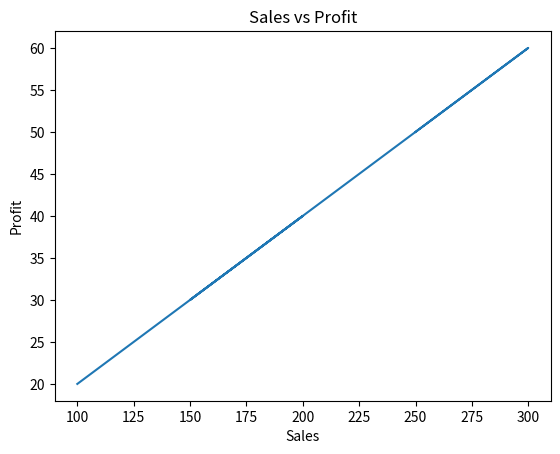
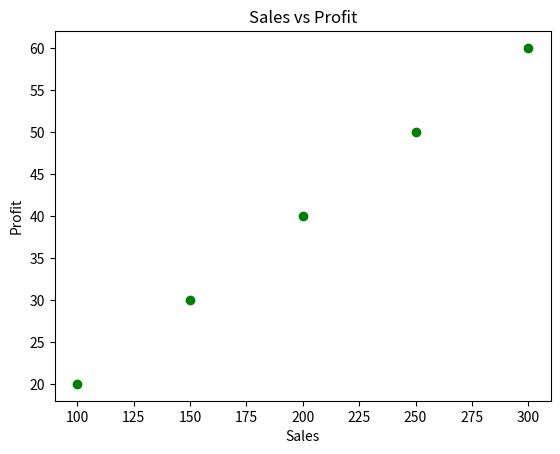
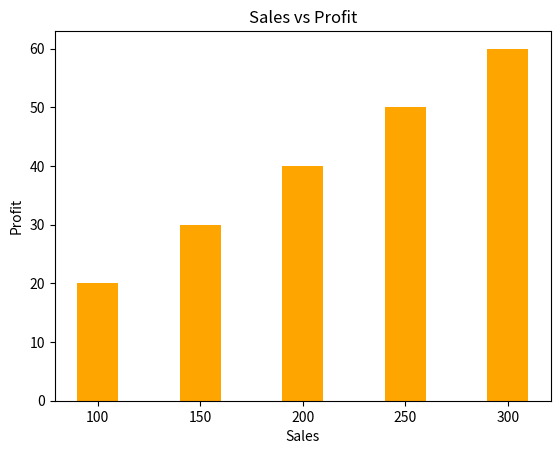
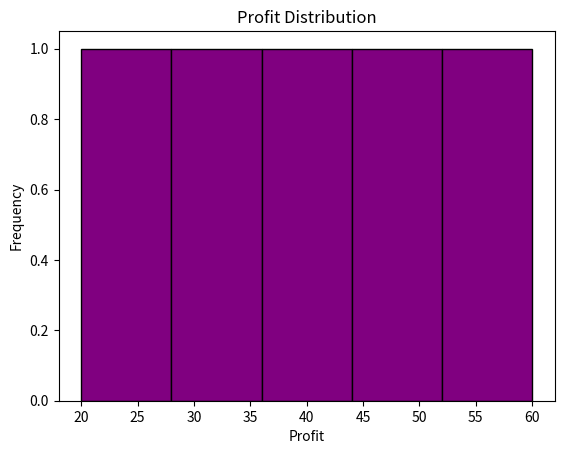
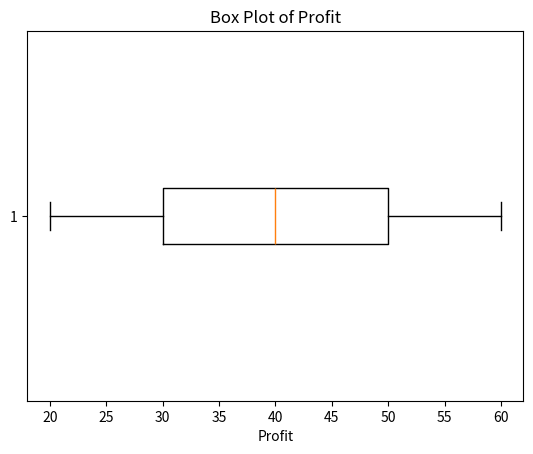

Source code (Python) for these figures, in order:
import numpy as np
import matplotlib.pyplot as plt
sales=np.array([100,200,150,300,250])
print(sales)
profit=np.array([20,40,30,60,50])
print(profit)
plt.plot(sales, profit)
plt.xlabel('Sales')
plt.ylabel('Profit')
plt.title('Sales vs Profit')
plt.show()
plt.scatter(sales, profit, color='green')
plt.xlabel('Sales')
plt.ylabel('Profit')
plt.title('Sales vs Profit')
plt.show()
plt.bar(sales, profit, color='orange', width=20)
plt.xlabel('Sales')
plt.ylabel('Profit')
plt.title('Sales vs Profit')
plt.show()
plt.hist(profit, bins=5, color='purple', edgecolor='black')
plt.xlabel('Profit')
plt.ylabel('Frequency')
plt.title('Profit Distribution')
plt.show()
plt.boxplot(profit, vert=False)
plt.title('Box Plot of Profit') 
plt.xlabel('Profit')
plt.show()
